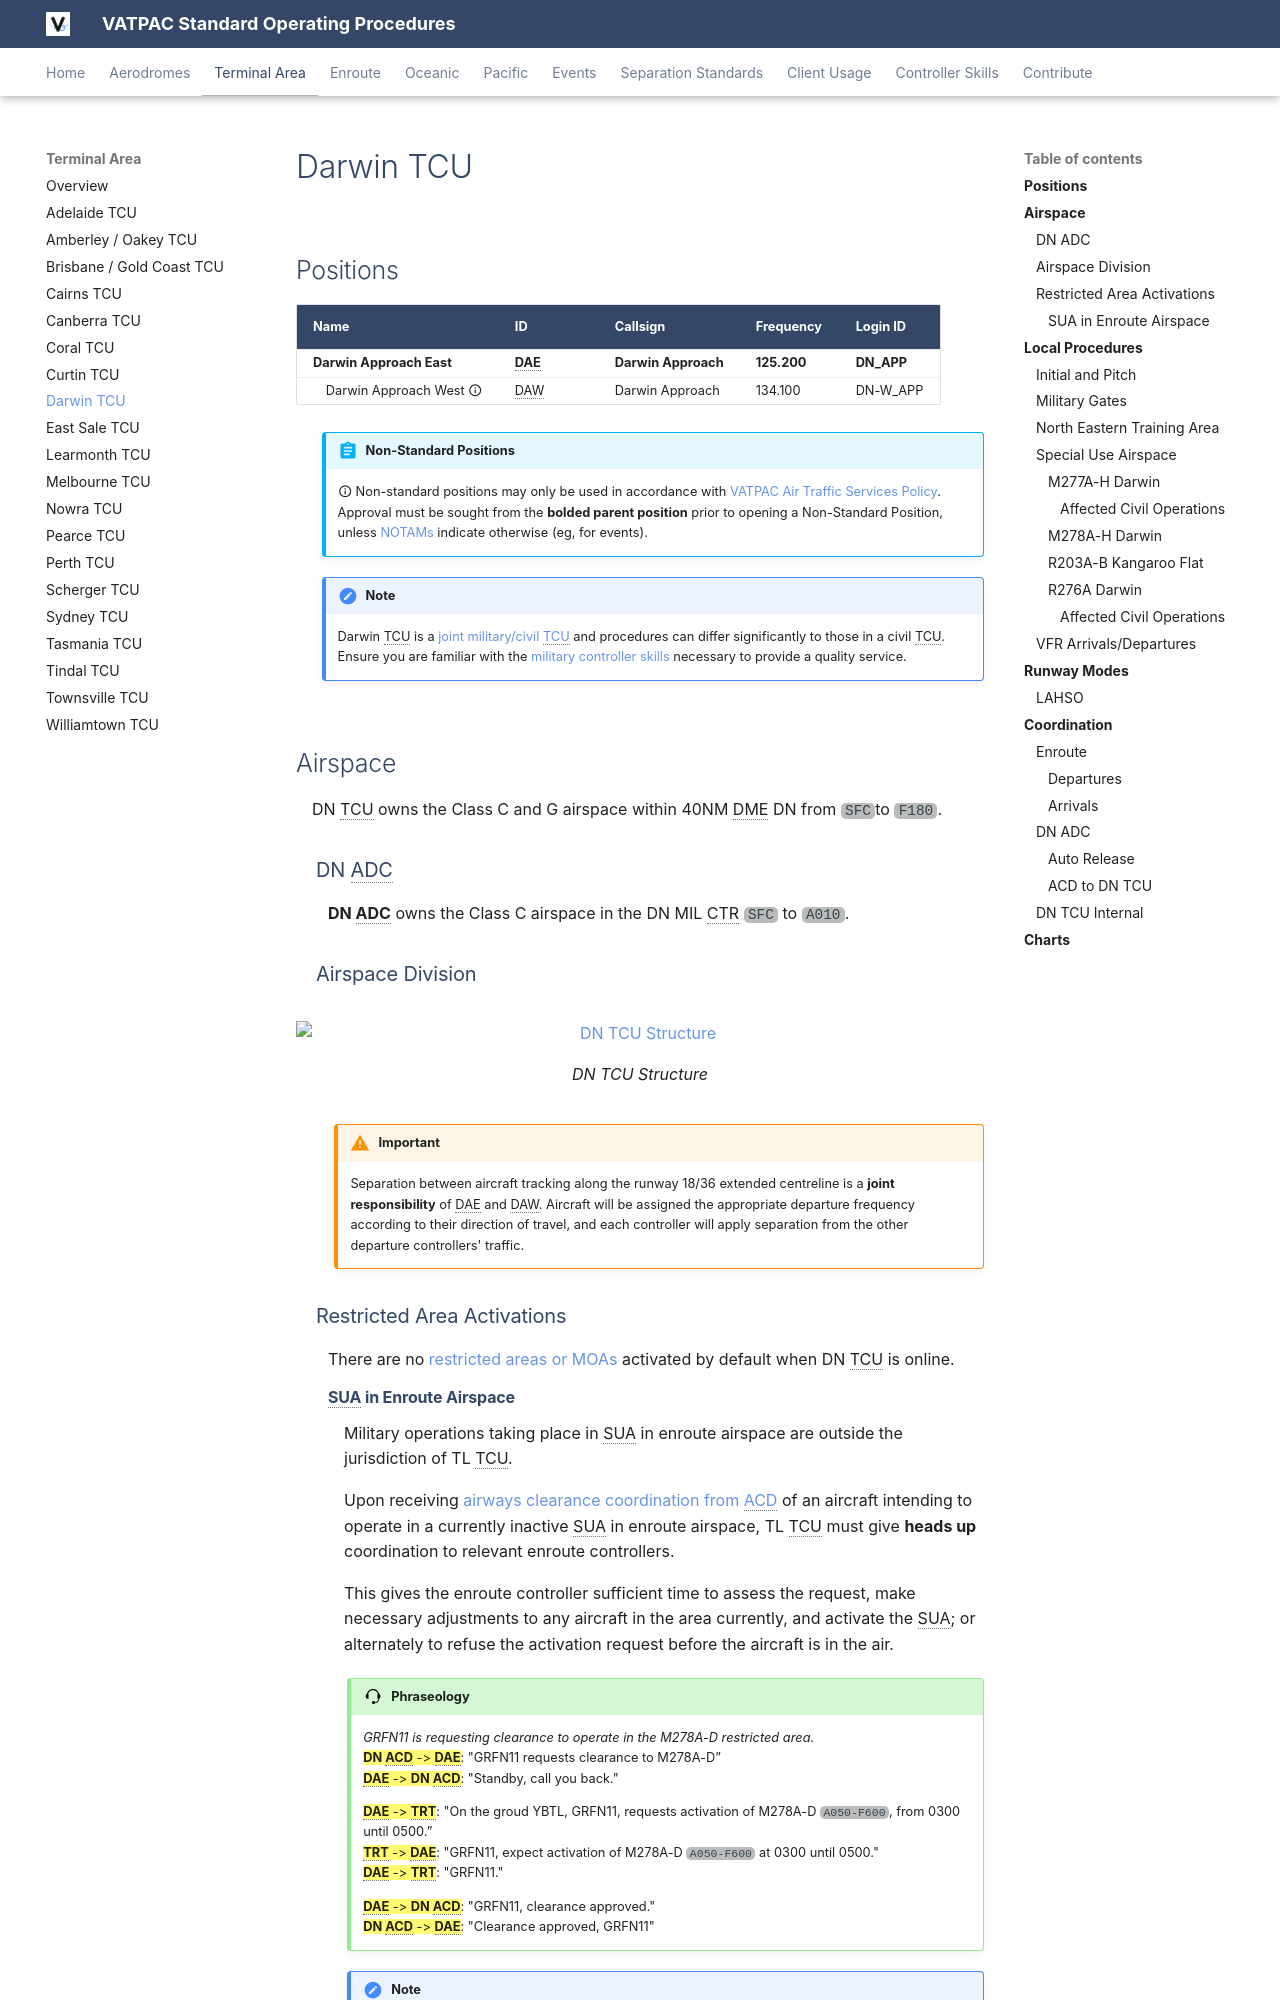

repository: vatpac-technology/sops · page: terminal/darwin/index.html · generator: mkdocs

---
  title: Darwin TCU
---

--8<-- "includes/abbreviations.md"

## Positions

| Name                          | ID      | Callsign                | Frequency   | Login ID      |
| ----------------------------- | ------- | ----------------------- | ----------- | ------------- |
| **Darwin Approach East**      | **DAE** | **Darwin Approach**     | **125.200** | **DN_APP**    |
| <span class="indented">Darwin Approach West :material-information-outline:{ title="Non-standard position"} | DAW | Darwin Approach | 134.100 | DN-W_APP |

!!! abstract "Non-Standard Positions"
    :material-information-outline: Non-standard positions may only be used in accordance with [VATPAC Air Traffic Services Policy](https://vatpac.org/publications/policies){target=new}.  
    Approval must be sought from the **bolded parent position** prior to opening a Non-Standard Position, unless [NOTAMs](https://vatpac.org/publications/notam){target=new} indicate otherwise (eg, for events).
    
!!! note
    Darwin TCU is a [joint military/civil TCU](../../controller-skills/military/#military-aerodromes) and procedures can differ significantly to those in a civil TCU. Ensure you are familiar with the [military controller skills](../../controller-skills/military) necessary to provide a quality service.

## Airspace
DN TCU owns the Class C and G airspace within 40NM DME DN from `SFC`to `F180`.

### DN ADC
**DN ADC** owns the Class C airspace in the DN MIL CTR `SFC` to `A010`. 

### Airspace Division

<figure markdown>
![DN TCU Structure](img/dntcu.png){ width="700" }
  <figcaption>DN TCU Structure</figcaption>
</figure>

!!! warning "Important"
	Separation between aircraft tracking along the runway 18/36 extended centreline is a **joint responsibility** of DAE and DAW. Aircraft will be assigned the appropriate departure frequency according to their direction of travel, and each controller will apply separation from the other departure controllers' traffic.
    
### Restricted Area Activations
There are no [restricted areas or MOAs](../../controller-skills/sua) activated by default when DN TCU is online.
